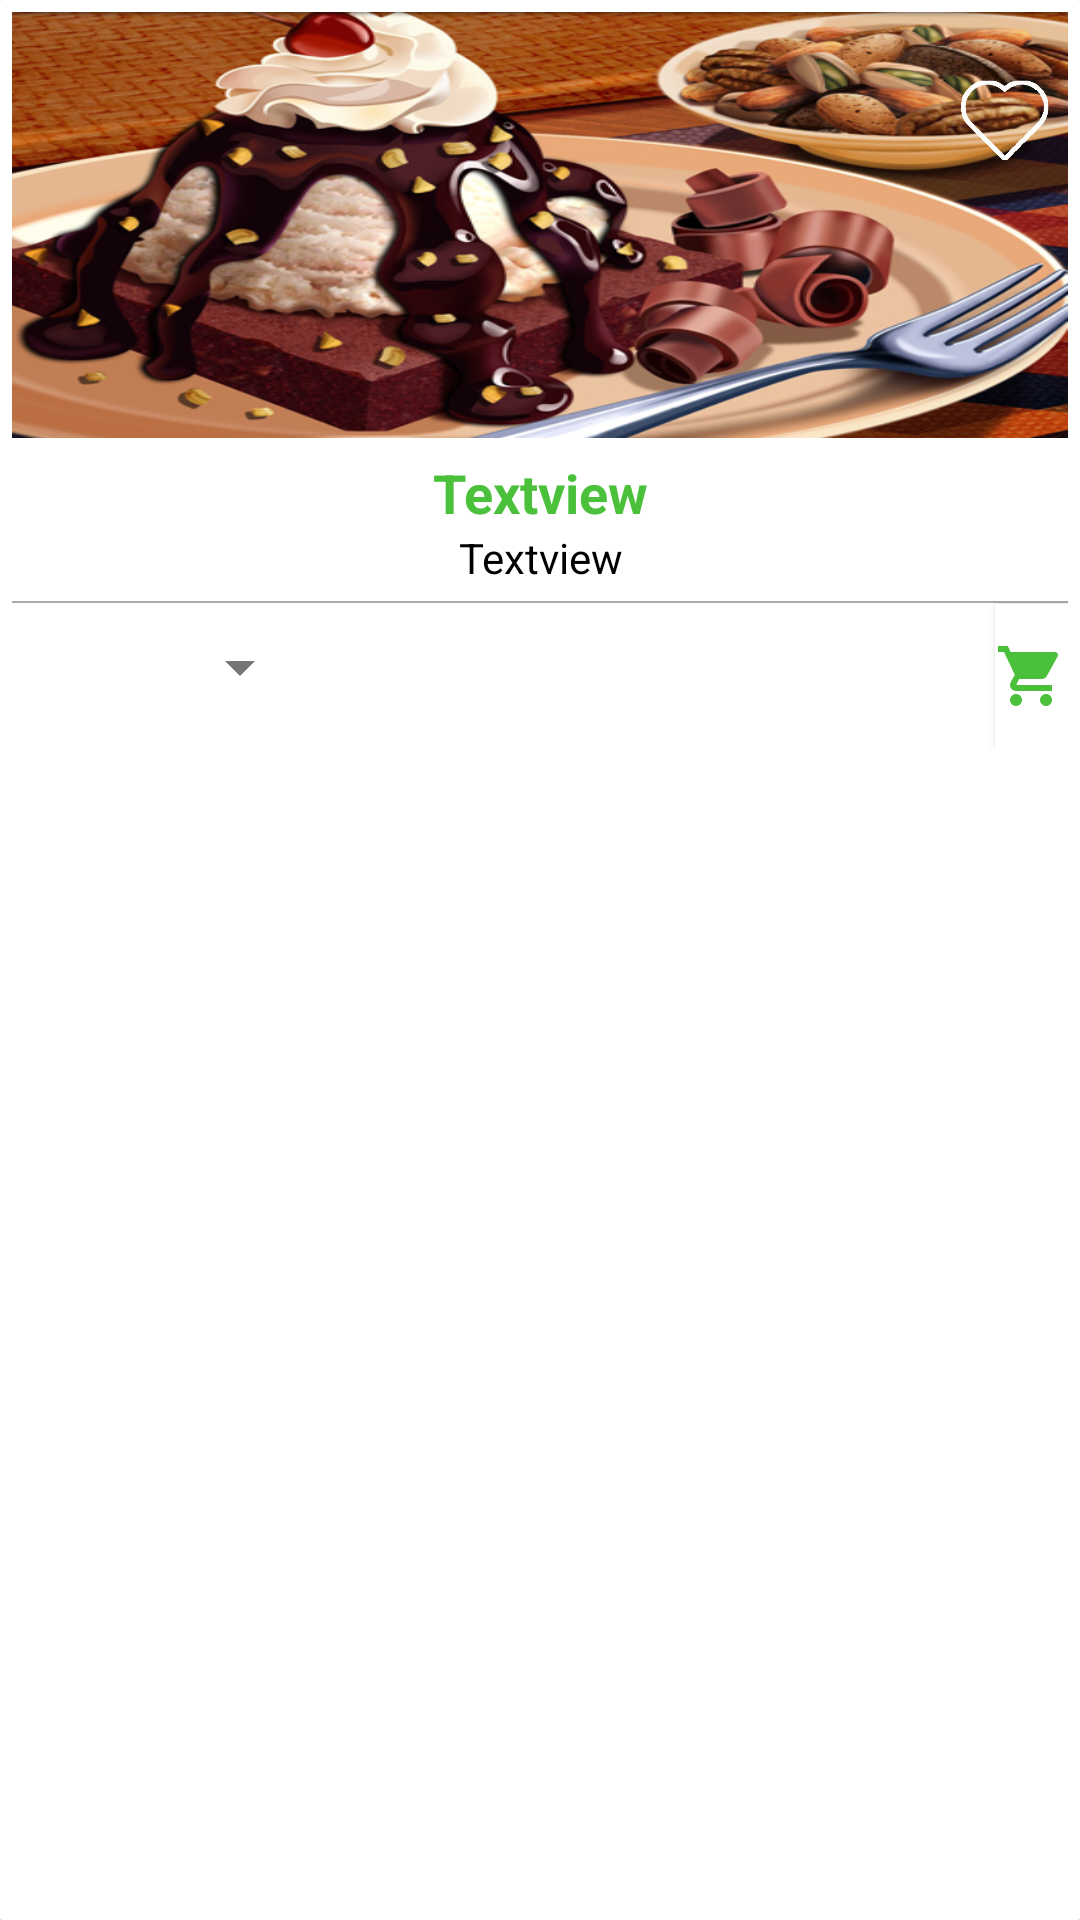

This screen was rendered from an Android layout file. Write that file and the resources it references.
<!-- AndroidManifest.xml: application theme AppTheme -->
<!-- res/layout/fragment_catering.xml -->
<android.support.v7.widget.CardView xmlns:card_view="http://schemas.android.com/apk/res-auto"
    xmlns:android="http://schemas.android.com/apk/res/android"
    android:layout_width="wrap_content"
    android:layout_height="wrap_content"
    xmlns:app="http://schemas.android.com/tools"
    android:layout_marginTop="10dp"
    android:layout_marginLeft="5dp"
    android:layout_marginRight="5dp"
    android:layout_marginBottom="3dp"
    card_view:cardCornerRadius="1dp">

    <RelativeLayout
        android:background="#fff"
        android:layout_width="match_parent"
        android:layout_height="250dp">

        <ImageView
            android:layout_width="match_parent"
            android:layout_height="150dp"
            android:padding="4dp"
            android:src="@drawable/desert"
            android:scaleType="fitXY"
            android:id="@+id/item_image"
            />
        <ImageView
            android:layout_width="match_parent"
            android:layout_height="150dp"
            android:padding="4dp"
            android:visibility="gone"
            android:scaleType="centerCrop"
            android:id="@+id/chef_image"
            />

        <TextView
            android:id="@+id/txt_price"
            android:layout_marginTop="2dp"
            android:layout_width="match_parent"
            android:layout_height="wrap_content"
            android:textSize="18sp"
            android:text="Textview"
            android:textAlignment="center"
            android:textStyle="bold"
            android:textColor="@color/colorAccent"
            android:layout_below="@+id/item_image"
            />
        <TextView
            android:id="@+id/txt_item_name"
            android:layout_width="match_parent"
            android:layout_height="wrap_content"
            android:text="Textview"
            android:textAlignment="center"
            android:textColor="@android:color/black"
            android:layout_below="@+id/txt_price"
            />
        <TextView
            android:layout_width="match_parent"
            android:layout_height="match_parent"
            android:id="@+id/quantity"
            android:visibility="gone"/>
        <TextView
            android:layout_width="wrap_content"
            android:layout_height="wrap_content"
            android:id="@+id/txt_id"
            android:visibility="gone"/>
        <TextView
            android:layout_width="match_parent"
            android:layout_height="match_parent"
            android:visibility="gone"
            android:id="@+id/txt_description"/>
        <TextView
            android:layout_width="match_parent"
            android:layout_height="match_parent"
            android:visibility="gone"
            android:id="@+id/txt_ingredient"/>
        <TextView
            android:layout_width="match_parent"
            android:layout_height="match_parent"
            android:visibility="gone"
            android:id="@+id/txt_chef"/>

        <ImageView
            android:layout_width="50dp"
            android:layout_height="50dp"
            android:padding="10dp"
            android:src="@drawable/heart_off"
            android:scaleType="centerCrop"
            android:layout_alignParentEnd="true"
            android:layout_marginTop="15dp"
            android:id="@+id/btn_heart_off"
            android:textColor="@color/colorAccent" />
        <ImageView
            android:layout_width="50dp"
            android:layout_height="50dp"
            android:padding="10dp"
            android:src="@drawable/heart_on"
            android:layout_alignParentEnd="true"
            android:visibility="gone"
            android:layout_marginTop="15dp"
            android:id="@+id/btn_heart_on"
            android:textColor="@color/colorAccent" />
        <View
            android:layout_below="@id/txt_item_name"
            android:layout_width="match_parent"
            android:layout_height="0.5dp"
            android:layout_marginTop="5dp"
            android:background="@android:color/darker_gray"
            android:layout_alignStart="@+id/orderLayout"
            android:layout_alignEnd="@+id/orderLayout" />

        <RelativeLayout
            android:layout_width="fill_parent"
            android:id="@+id/orderLayout"
            android:layout_height="wrap_content"
            android:layout_below="@id/txt_item_name"
            android:layout_marginLeft="4dp"
            android:layout_marginTop="5dp"
            android:layout_marginRight="4dp"
           >

            <Spinner
                android:layout_alignParentStart="true"
                android:layout_width="100dp"
                android:layout_gravity="start"
                android:theme="@style/ThemeOverlay.AppCompat.Light"
                android:layout_height="40dp"
                android:layout_marginTop="2dp"
                android:id="@+id/spinner"
                >
            </Spinner>

            <Button
                android:layout_alignParentEnd="true"
                android:layout_width="44dp"
                android:layout_height="wrap_content"
                android:layout_marginTop="1dp"
                android:background="#ffff"
                android:layout_marginRight="-20dp"
                android:drawableLeft="@drawable/ic_shopping_cart_black_24dp"
                android:id="@+id/btn_Add_to_Cart"/>

            <TextView
                android:layout_width="wrap_content"
                android:layout_height="wrap_content"
                android:visibility="gone"
                android:id="@+id/txt_foodPrice"/>

        </RelativeLayout>
    </RelativeLayout>

</android.support.v7.widget.CardView>
<!-- resources referenced by this layout -->
<resources>
  <color name="colorAccent">#4bc03b</color>
  <!-- drawable desert: jpg bitmap (drawable, 225763 bytes) -->
  <!-- drawable heart_off: png bitmap (drawable, 2925 bytes) -->
  <!-- drawable heart_on: png bitmap (drawable, 6189 bytes) -->
  <!-- drawable ic_shopping_cart_black_24dp (drawable) -->
  <vector xmlns:android="http://schemas.android.com/apk/res/android"
          android:width="24dp"
          android:height="24dp"
          android:viewportWidth="24.0"
          android:viewportHeight="24.0">
      <path
          android:fillColor="#4bc03b"
          android:pathData="M7,18c-1.1,0 -1.99,0.9 -1.99,2S5.9,22 7,22s2,-0.9 2,-2 -0.9,-2 -2,-2zM1,2v2h2l3.6,7.59 -1.35,2.45c-0.16,0.28 -0.25,0.61 -0.25,0.96 0,1.1 0.9,2 2,2h12v-2L7.42,15c-0.14,0 -0.25,-0.11 -0.25,-0.25l0.03,-0.12 0.9,-1.63h7.45c0.75,0 1.41,-0.41 1.75,-1.03l3.58,-6.49c0.08,-0.14 0.12,-0.31 0.12,-0.48 0,-0.55 -0.45,-1 -1,-1L5.21,4l-0.94,-2L1,2zM17,18c-1.1,0 -1.99,0.9 -1.99,2s0.89,2 1.99,2 2,-0.9 2,-2 -0.9,-2 -2,-2z"/>
  </vector>
  <style name="AppTheme" parent="Theme.AppCompat.Light.DarkActionBar">
          
          <item name="colorAccent">@color/colorAccent</item>
          <item name="colorPrimary">@color/colorPrimary</item>
          <item name="colorPrimaryDark">@color/colorPrimaryDark</item>
          <item name="colorControlNormal">#ffff</item>
          <item name="android:overScrollMode">never</item>
          <item name="android:windowAnimationStyle">@null</item>
          <item name="toolbarStyle">@style/Widget.Toolbar</item>
      </style>
  <color name="colorPrimary">#3CC827</color>
  <color name="colorPrimaryDark">#38b325</color>
  <style name="Widget.Toolbar" parent="@style/Widget.AppCompat.Toolbar">
          <item name="contentInsetStart">0dp</item>
      </style>
</resources>
